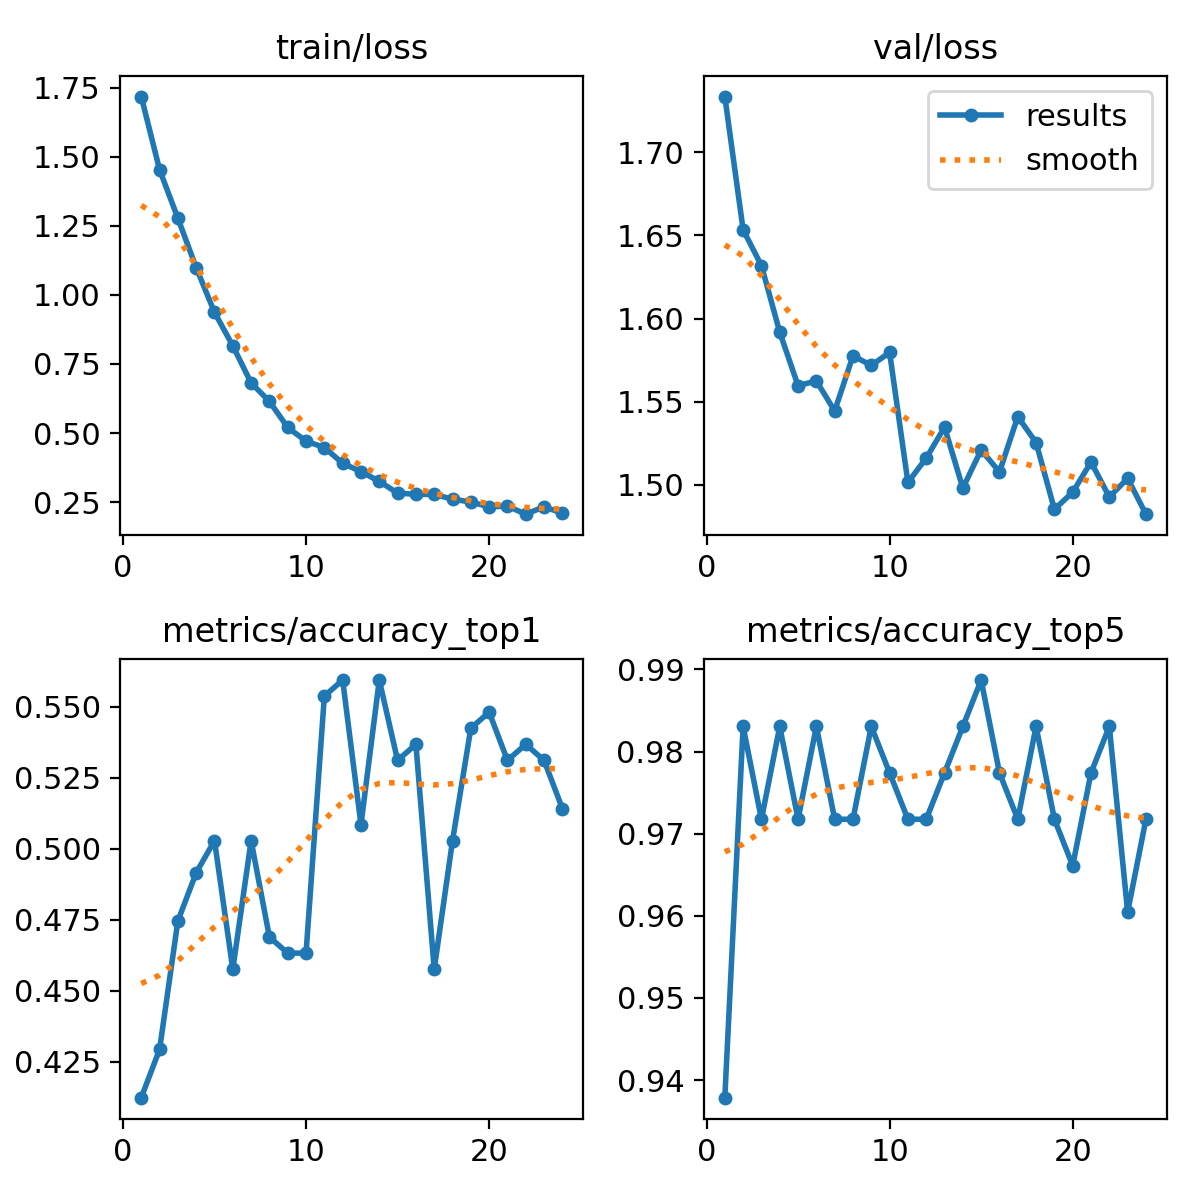

The data file committed next to this chart (first rows):
epoch, train/loss, metrics/accuracy_top1, metrics/accuracy_top5, val/loss, lr/pg0, lr/pg1, lr/pg2
1, 1.718, 0.4124, 0.9378, 1.733, 0.003277, 0.003277, 0.003277
2, 1.453, 0.4294, 0.983, 1.653, 0.006597, 0.006597, 0.006597
3, 1.277, 0.4746, 0.9718, 1.632, 0.009904, 0.009904, 0.009904
4, 1.099, 0.4915, 0.983, 1.592, 0.009941, 0.009941, 0.009941
5, 0.9368, 0.5028, 0.9718, 1.56, 0.009921, 0.009921, 0.009921
6, 0.8158, 0.4576, 0.983, 1.562, 0.009901, 0.009901, 0.009901
7, 0.6815, 0.5028, 0.9718, 1.544, 0.009881, 0.009881, 0.009881
8, 0.6147, 0.4689, 0.9718, 1.578, 0.009861, 0.009861, 0.009861
9, 0.5202, 0.4633, 0.983, 1.572, 0.009842, 0.009842, 0.009842
10, 0.471, 0.4633, 0.9774, 1.58, 0.009822, 0.009822, 0.009822
11, 0.4476, 0.5537, 0.9718, 1.502, 0.009802, 0.009802, 0.009802
12, 0.3908, 0.5593, 0.9718, 1.516, 0.009782, 0.009782, 0.009782
13, 0.3606, 0.5085, 0.9774, 1.535, 0.009762, 0.009762, 0.009762
14, 0.3254, 0.5593, 0.983, 1.498, 0.009743, 0.009743, 0.009743
15, 0.2829, 0.5311, 0.9887, 1.521, 0.009723, 0.009723, 0.009723
16, 0.2787, 0.5367, 0.9774, 1.508, 0.009703, 0.009703, 0.009703
17, 0.2781, 0.4576, 0.9718, 1.541, 0.009683, 0.009683, 0.009683
18, 0.261, 0.5028, 0.983, 1.525, 0.009663, 0.009663, 0.009663
19, 0.2506, 0.5424, 0.9718, 1.485, 0.009644, 0.009644, 0.009644
20, 0.2332, 0.548, 0.9661, 1.496, 0.009624, 0.009624, 0.009624
21, 0.2358, 0.5311, 0.9774, 1.514, 0.009604, 0.009604, 0.009604
22, 0.2066, 0.5367, 0.983, 1.493, 0.009584, 0.009584, 0.009584
23, 0.2334, 0.5311, 0.9605, 1.504, 0.009564, 0.009564, 0.009564
24, 0.2101, 0.5141, 0.9718, 1.482, 0.009545, 0.009545, 0.009545
